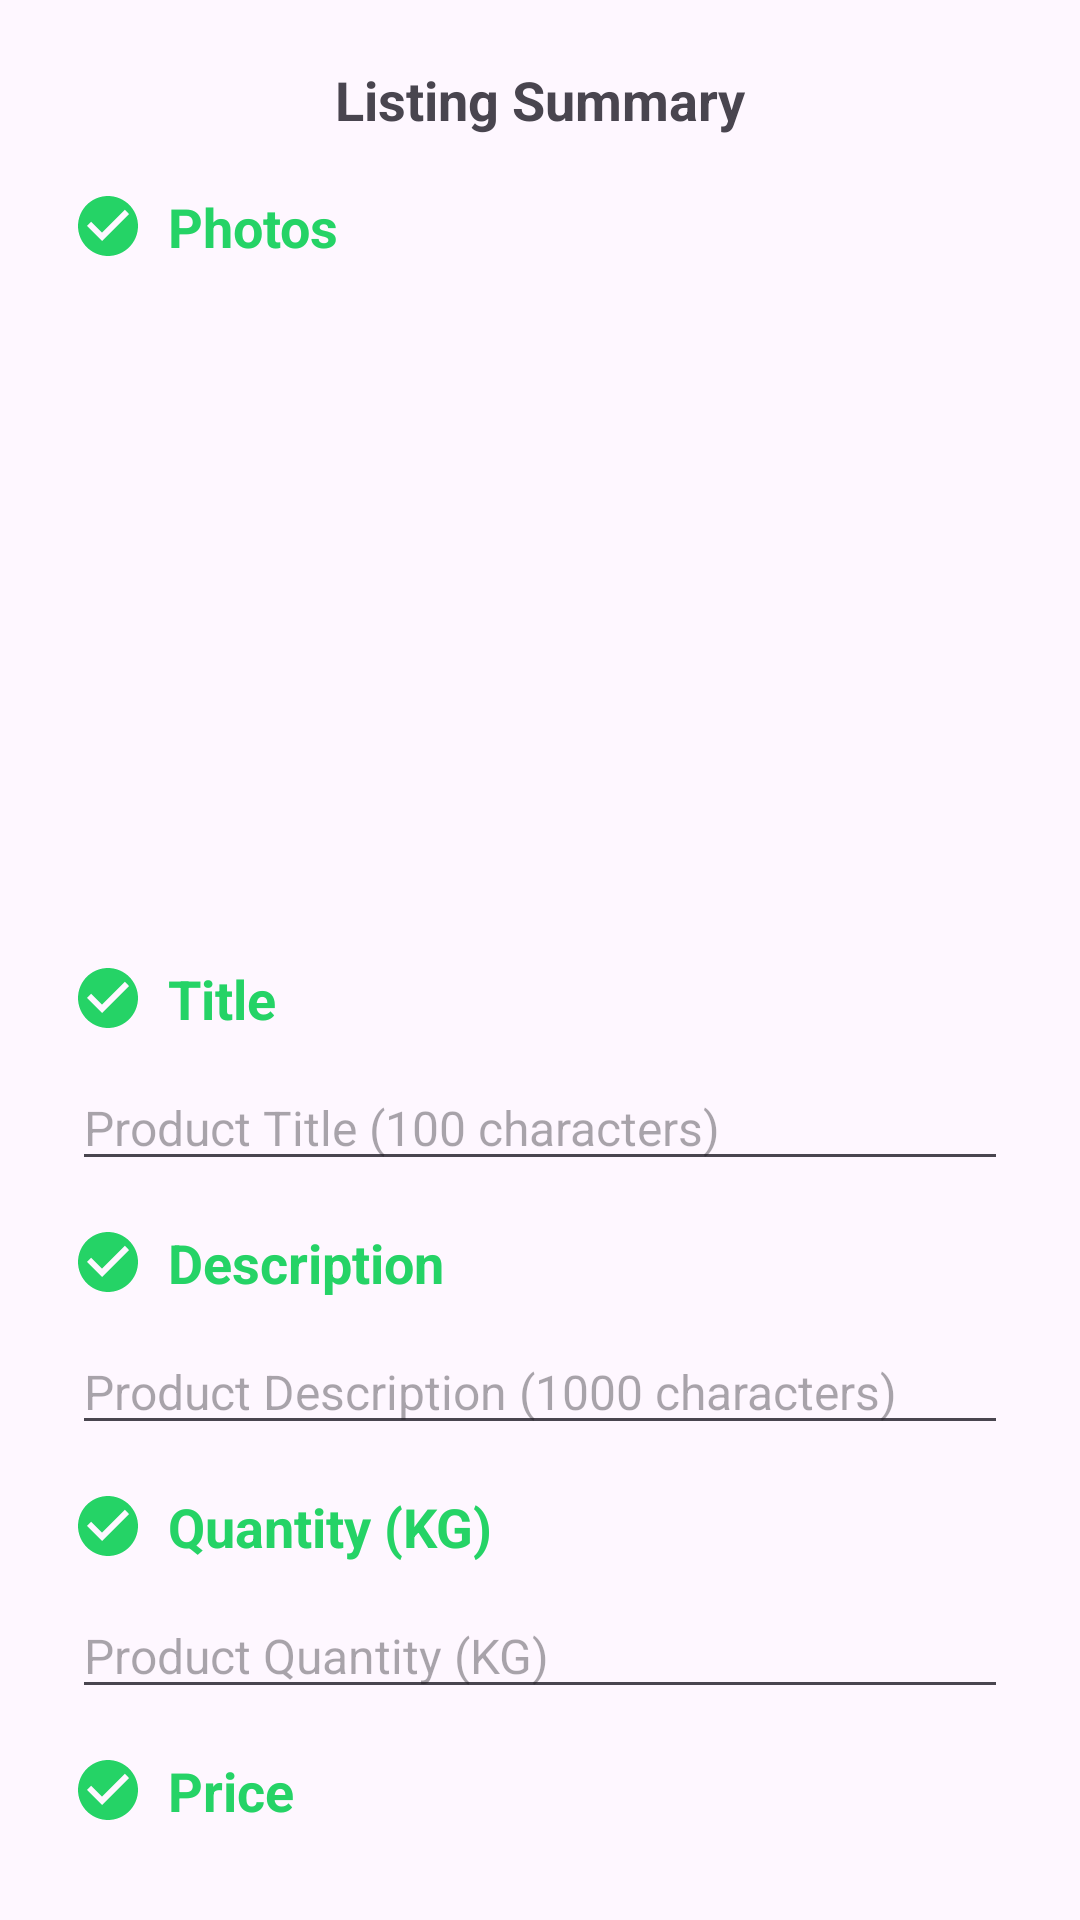

Here is an Android app screen rendered from its layout file. Give the layout XML and the strings, colors and styles it references.
<!-- AndroidManifest.xml: application theme Theme.GoviSevana -->
<!-- res/layout/fragment_add_product.xml -->
<?xml version="1.0" encoding="utf-8"?>
<androidx.constraintlayout.widget.ConstraintLayout
    xmlns:android="http://schemas.android.com/apk/res/android"
    xmlns:app="http://schemas.android.com/apk/res-auto"
    xmlns:tools="http://schemas.android.com/tools"
    android:layout_width="match_parent"
    android:layout_height="match_parent"
    android:padding="16dp"
    tools:context=".navigations.AddProductFragment">

    <TextView
        android:id="@+id/titleListingSummary"
        android:layout_width="wrap_content"
        android:layout_height="wrap_content"
        android:layout_marginTop="5dp"
        android:text="@string/text14"
        android:textSize="18sp"
        android:textStyle="bold"
        app:layout_constraintEnd_toEndOf="parent"
        app:layout_constraintStart_toStartOf="parent"
        app:layout_constraintTop_toTopOf="parent" />


    <androidx.core.widget.NestedScrollView
        android:layout_width="0dp"
        android:layout_height="0dp"
        android:layout_marginTop="10dp"
        android:fillViewport="true"
        android:padding="8dp"

        app:layout_constraintBottom_toBottomOf="parent"
        app:layout_constraintEnd_toEndOf="parent"
        app:layout_constraintStart_toStartOf="parent"
        app:layout_constraintTop_toBottomOf="@id/titleListingSummary">

        <LinearLayout
            android:layout_width="match_parent"
            android:layout_height="wrap_content"
            android:orientation="vertical"
            android:paddingBottom="20dp">


            <LinearLayout
                android:layout_width="match_parent"
                android:layout_height="wrap_content"
                android:gravity="center_vertical"
                android:orientation="horizontal">

                <ImageView
                    android:id="@+id/imageView1"
                    android:layout_width="24dp"
                    android:layout_height="24dp"
                    android:src="@drawable/baseline_check_circle_24" />

                <TextView
                    android:id="@+id/photosTitle"
                    android:layout_width="wrap_content"
                    android:layout_height="wrap_content"
                    android:layout_marginStart="8dp"
                    android:text="Photos"
                    android:textColor="@color/green"
                    android:textSize="18sp"
                    android:textStyle="bold" />
            </LinearLayout>

            <androidx.recyclerview.widget.RecyclerView
                android:id="@+id/photosRecyclerView"
                android:layout_width="match_parent"
                android:layout_height="120dp"
                android:layout_marginStart="5dp"
                android:layout_marginTop="10dp"
                android:layout_marginEnd="5dp"
                android:padding="4dp"
                app:layout_constraintEnd_toEndOf="parent"
                app:layout_constraintHorizontal_bias="0.0"
                app:layout_constraintStart_toStartOf="parent"
                app:layout_constraintTop_toBottomOf="@id/photosTitle"
                app:layoutManager="androidx.recyclerview.widget.LinearLayoutManager"
                android:orientation="horizontal"/>

            <ImageView
                android:id="@+id/AddPhotoImageView"
                android:layout_width="80dp"
                android:layout_height="80dp"
                android:layout_marginTop="8dp"
                android:layout_gravity="center_horizontal"
                android:scaleType="centerInside"

                android:background="@drawable/ic_add_circle_24" />


            <LinearLayout
                android:layout_width="match_parent"
                android:layout_height="wrap_content"
                android:layout_marginTop="15dp"
                android:gravity="center_vertical"
                android:orientation="horizontal">

                <ImageView
                    android:id="@+id/imageView2"
                    android:layout_width="24dp"
                    android:layout_height="24dp"
                    android:src="@drawable/baseline_check_circle_24" />

                <TextView
                    android:id="@+id/photosTitle3"
                    android:layout_width="wrap_content"
                    android:layout_height="wrap_content"
                    android:layout_marginStart="8dp"
                    android:text="@string/text15"
                    android:textColor="@color/green"
                    android:textSize="18sp"
                    android:textStyle="bold" />
            </LinearLayout>

            <EditText
                android:id="@+id/editTextText"
                android:layout_width="match_parent"
                android:layout_height="wrap_content"
                android:layout_marginTop="10dp"
                android:hint="@string/text16"
                android:textSize="16sp" />

            <LinearLayout
                android:layout_width="match_parent"
                android:layout_height="wrap_content"
                android:layout_marginTop="15dp"
                android:gravity="center_vertical"
                android:orientation="horizontal">

                <ImageView
                    android:id="@+id/imageView5"
                    android:layout_width="24dp"
                    android:layout_height="24dp"
                    android:src="@drawable/baseline_check_circle_24" />

                <TextView
                    android:id="@+id/photosTitle4"
                    android:layout_width="wrap_content"
                    android:layout_height="wrap_content"
                    android:layout_marginStart="8dp"
                    android:text="@string/text17"
                    android:textColor="@color/green"
                    android:textSize="18sp"
                    android:textStyle="bold" />
            </LinearLayout>



            <EditText
                android:id="@+id/textViewProductTitle2"
                android:layout_width="match_parent"
                android:layout_height="wrap_content"
                android:layout_marginTop="10dp"
                android:hint="@string/text18"
                android:textSize="16sp" />


            <LinearLayout
                android:layout_width="match_parent"
                android:layout_height="wrap_content"
                android:layout_marginTop="15dp"
                android:gravity="center_vertical"
                android:orientation="horizontal">

                <ImageView
                    android:id="@+id/imageView6"
                    android:layout_width="24dp"
                    android:layout_height="24dp"
                    android:src="@drawable/baseline_check_circle_24" />

                <TextView
                    android:id="@+id/photosTitle5"
                    android:layout_width="wrap_content"
                    android:layout_height="wrap_content"
                    android:layout_marginStart="8dp"
                    android:text="@string/text19"
                    android:textColor="@color/green"
                    android:textSize="18sp"
                    android:textStyle="bold" />
            </LinearLayout>

            <EditText
                android:id="@+id/textViewQuantity"
                android:layout_width="match_parent"
                android:layout_height="wrap_content"
                android:layout_marginTop="10dp"
                android:hint="@string/text20"
                android:inputType="number"
                android:textSize="16sp" />


            <LinearLayout
                android:layout_width="match_parent"
                android:layout_height="wrap_content"
                android:layout_marginTop="15dp"
                android:gravity="center_vertical"
                android:orientation="horizontal">

                <ImageView
                    android:id="@+id/imageView7"
                    android:layout_width="24dp"
                    android:layout_height="24dp"
                    android:src="@drawable/baseline_check_circle_24" />

                <TextView
                    android:id="@+id/photosTitle6"
                    android:layout_width="wrap_content"
                    android:layout_height="wrap_content"
                    android:layout_marginStart="8dp"
                    android:text="@string/text21"
                    android:textColor="@color/green"
                    android:textSize="18sp"
                    android:textStyle="bold" />
            </LinearLayout>

            <EditText
                android:id="@+id/textViewPrice"
                android:layout_width="match_parent"
                android:layout_height="wrap_content"
                android:layout_marginTop="10dp"
                android:hint="@string/text22"
                android:inputType="number"
                android:textSize="16sp" />


            <Button
                android:id="@+id/addProductButton"
                android:layout_width="match_parent"
                android:layout_height="wrap_content"
                android:layout_marginTop="20dp"
                android:backgroundTint="@color/green"
                android:text="@string/text23"
                android:textAllCaps="false"
                android:textColor="@android:color/white"
                android:textSize="20sp" />


            <ProgressBar
                android:id="@+id/progressBarProduct"
                android:layout_width="wrap_content"
                android:layout_height="wrap_content"
                android:layout_gravity="center_horizontal"
                android:layout_marginTop="16dp"
                android:visibility="gone" />
        </LinearLayout>
    </androidx.core.widget.NestedScrollView>


</androidx.constraintlayout.widget.ConstraintLayout>
<!-- resources referenced by this layout -->
<resources>
  <color name="green">#25D366</color>
  <!-- drawable baseline_check_circle_24 (drawable) -->
  <vector xmlns:android="http://schemas.android.com/apk/res/android" android:height="24dp" android:tint="#25D366" android:viewportHeight="24" android:viewportWidth="24" android:width="24dp">
        
      <path android:fillColor="@android:color/white" android:pathData="M12,2C6.48,2 2,6.48 2,12s4.48,10 10,10 10,-4.48 10,-10S17.52,2 12,2zM10,17l-5,-5 1.41,-1.41L10,14.17l7.59,-7.59L19,8l-9,9z"/>
      
  </vector>
  <string name="text14">Listing Summary</string>
  <string name="text15">Title</string>
  <string name="text16">Product Title (100 characters)</string>
  <string name="text17">Description</string>
  <string name="text18">Product Description (1000 characters)</string>
  <string name="text19">Quantity (KG)</string>
  <string name="text20">Product Quantity (KG)</string>
  <string name="text21">Price</string>
  <string name="text22">The price of 1 kg</string>
  <string name="text23">Add Product</string>
  <style name="Theme.GoviSevana" parent="Base.Theme.GoviSevana" />
  <style name="Base.Theme.GoviSevana" parent="Theme.Material3.DayNight.NoActionBar">
          
          
          <item name="android:windowIsTranslucent">true</item>
      </style>
</resources>
